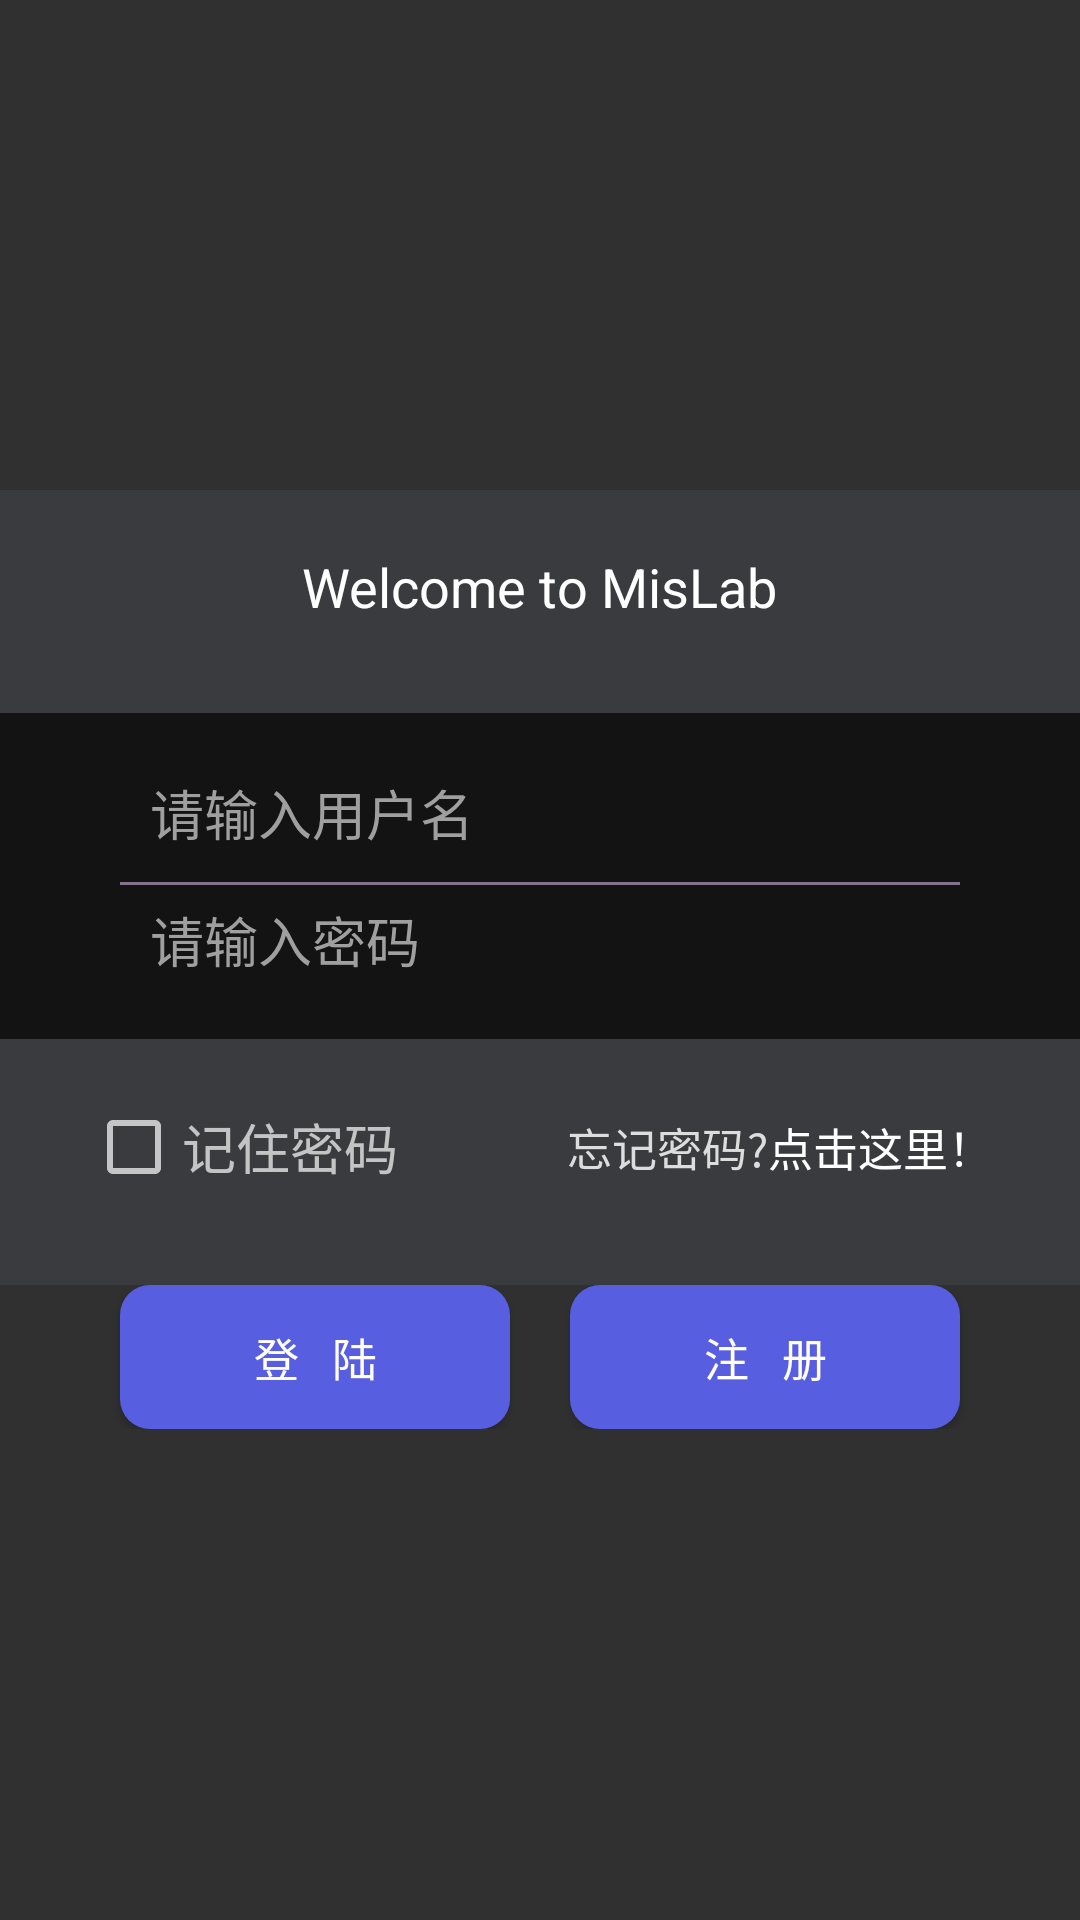

This screen was rendered from an Android layout file. Write that file and the resources it references.
<!-- AndroidManifest.xml: application theme Theme.AppCompat.NoActionBar -->
<!-- res/layout/activity_main.xml -->
<?xml version="1.0" encoding="utf-8"?>

<LinearLayout xmlns:android="http://schemas.android.com/apk/res/android"
    xmlns:app="http://schemas.android.com/apk/res-auto"
    xmlns:tools="http://schemas.android.com/tools"
    android:layout_width="match_parent"
    android:layout_height="match_parent"
    tools:context="com.example.mls.MainActivity">
  <LinearLayout
      android:layout_width="match_parent"
      android:layout_height="match_parent"
      android:orientation="vertical"
      android:gravity="center">
    <LinearLayout
        android:layout_width="match_parent"
        android:layout_height="wrap_content"
        android:paddingBottom="30dp"
        android:paddingTop="20dp"
        android:background="#99404348"
        android:gravity="center">
      <TextView
          android:layout_width="wrap_content"
          android:layout_height="wrap_content"
          android:layout_gravity="center"
          android:text="Welcome to MisLab"
          android:textColor="#FFFFFF"
          android:textSize="18sp"/>
    </LinearLayout>
    <LinearLayout
        android:layout_width="match_parent"
        android:layout_height="wrap_content"
        android:orientation="vertical"
        android:paddingBottom="20dp"
        android:paddingTop="20dp"
        android:background="#99000000">
      <EditText
          android:id="@+id/et_data_uname"
          android:layout_width="match_parent"
          android:layout_height="wrap_content"
          android:background="@null"
          android:layout_gravity="center"
          android:layout_marginRight="50dp"
          android:layout_marginLeft="50dp"
          android:textColor="#9F9FA0"
          android:textColorHint="#9F9FA0"
          android:hint="请输入用户名"/>

      <View
          android:layout_width="match_parent"
          android:layout_height="1dip"
          android:background="#83738F"
          android:layout_marginRight="40dp"
          android:layout_marginLeft="40dp"
          android:layout_marginTop="10dp"
          android:layout_marginBottom="5dp"></View>

      <EditText
          android:id="@+id/et_data_upass"
          android:inputType="textPassword"
          android:layout_width="match_parent"
          android:layout_height="wrap_content"
          android:background="@null"
          android:layout_gravity="center"
          android:hint="请输入密码"
          android:textColor="#9F9FA0"
          android:textColorHint="#9F9FA0"
          android:layout_marginLeft="50dp"
          android:layout_marginRight="50dp"/>
    </LinearLayout>
    <LinearLayout
        android:layout_width="match_parent"
        android:layout_height="wrap_content"
        android:paddingBottom="30dp"
        android:paddingTop="20dp"
        android:background="#99404348"
        android:gravity="center"
        android:orientation="horizontal">
      <CheckBox
          android:id="@+id/remember_pwd"
          android:layout_width="wrap_content"
          android:layout_height="wrap_content" />

      <TextView
          android:layout_width="wrap_content"
          android:layout_height="wrap_content"
          android:text="记住密码             "
          android:textSize="18sp" />

      <TextView
          android:layout_width="wrap_content"
          android:layout_height="wrap_content"
          android:layout_gravity="center"
          android:text="忘记密码?"
          android:textColor="#DDDDDD"
          android:textSize="15sp"/>
      <TextView
          android:layout_width="wrap_content"
          android:layout_height="wrap_content"
          android:layout_gravity="center"
          android:text="点击这里！"
          android:textColor="#FFFFFF"
          android:textSize="15sp"/>
    </LinearLayout>

    <LinearLayout
        android:layout_width="match_parent"
        android:layout_height="wrap_content"
        android:orientation="horizontal">
      <Button
          android:id="@+id/login"
          android:layout_width="wrap_content"
          android:layout_height="wrap_content"
          android:layout_marginLeft="40dp"
          android:layout_marginRight="10dp"
          android:layout_weight="1"
          android:background="@drawable/buttonstyle"
          android:textSize="15dp"
          android:text="登   陆"/>
      <Button
          android:id="@+id/sign"
          android:layout_width="wrap_content"
          android:layout_height="wrap_content"
          android:layout_marginRight="40dp"
          android:layout_marginLeft="10dp"
          android:background="@drawable/buttonstyle"
          android:layout_weight="1"
          android:textSize="15dp"
          android:text="注   册"/>
    </LinearLayout>

  </LinearLayout>

</LinearLayout>
<!-- resources referenced by this layout -->
<resources>
  <!-- drawable buttonstyle (drawable) -->
  <?xml version="1.0" encoding="utf-8"?>
  
  <selector xmlns:android="http://schemas.android.com/apk/res/android">
      <item android:state_pressed="false">
          <shape>
              
              <solid android:color="#585EE0" />
              
              <corners android:radius="10dp" />
          </shape>
      </item>
      <item android:state_pressed="true">
          <shape>
              
              <solid android:color="#289BE5" />
              
              <corners android:radius="10dp" />
          </shape>
      </item>
  </selector>
</resources>
